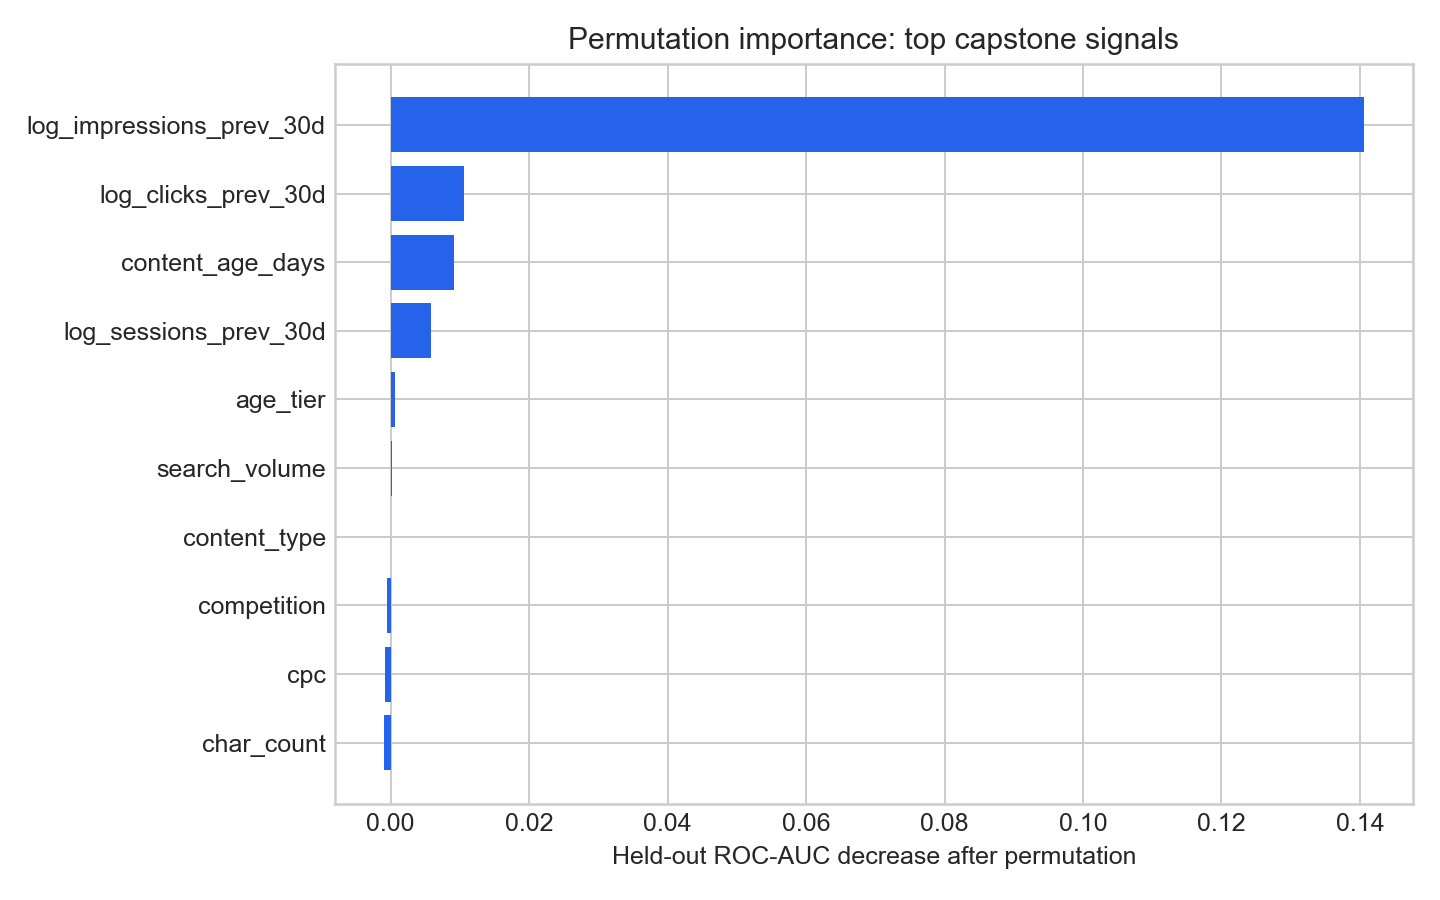

Data behind this chart, as committed beside it:
feature, importance_mean_auc_drop, importance_std
log_impressions_prev_30d, 0.1406, 0.004687
log_clicks_prev_30d, 0.01066, 0.0006438
content_age_days, 0.009116, 0.003321
log_sessions_prev_30d, 0.005777, 0.00121
age_tier, 0.0006073, 0.002521
search_volume, 0.0002095, 0.001151
content_type, 0.0, 0.0
competition, -0.0005459, 0.000198
cpc, -0.0007874, 0.0004175
char_count, -0.001021, 0.001746
competition_level, -0.001279, 0.0006884
word_count, -0.001682, 0.0009075
main_intent, -0.002244, 0.0007388
word_count_tier, -0.003077, 0.0003248
char_count_tier, -0.003704, 0.0004671
freshness_tier, -0.004832, 0.0008632
days_since_last_update, -0.01017, 0.00159
